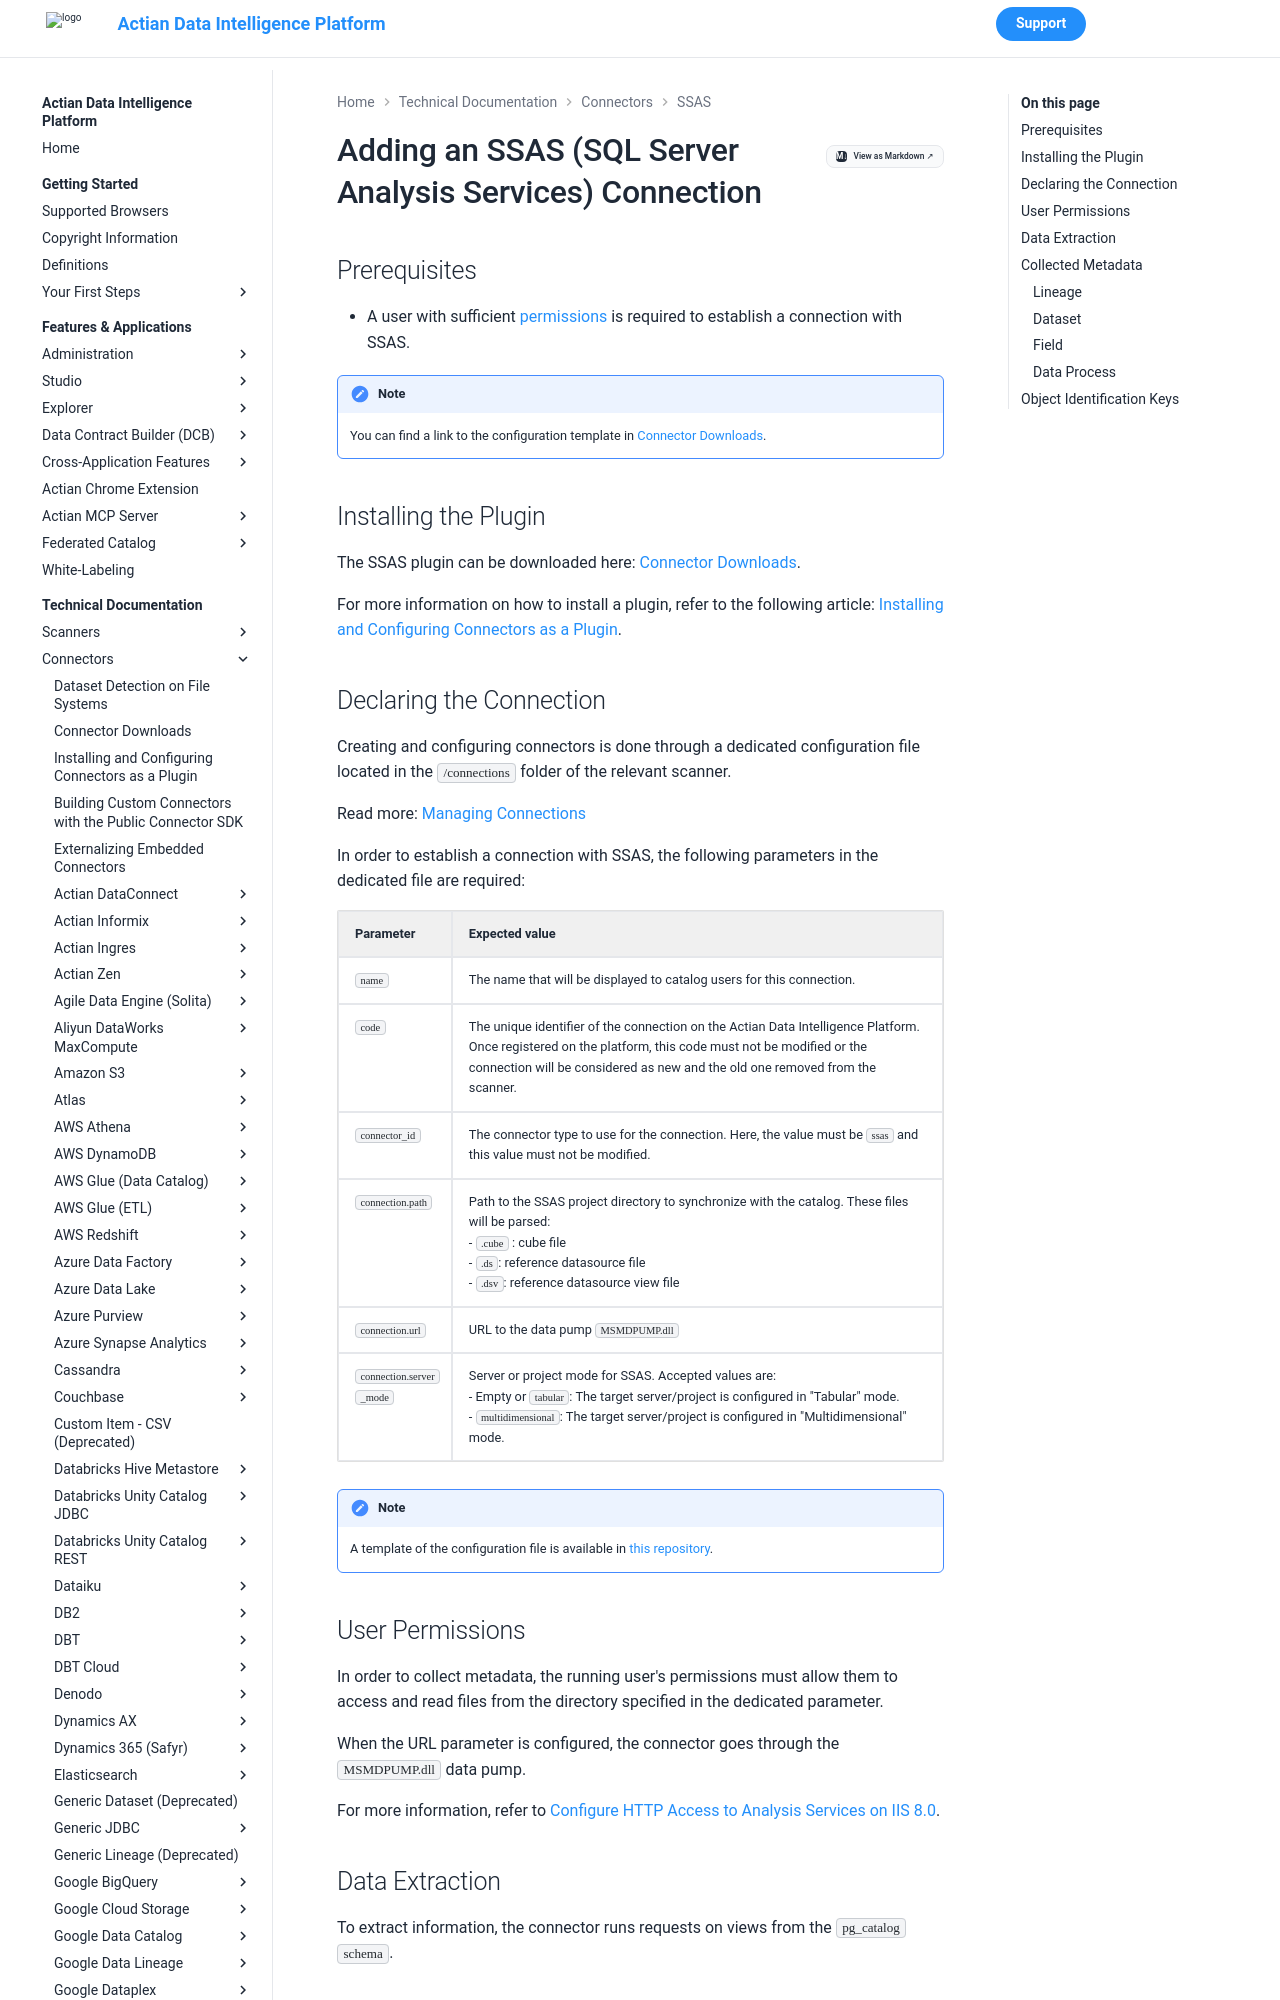

repository: ActianCorp/zeenea-platform-docs · page: latest/technical-documentation/connectors/ssas/ssas.html · generator: mkdocs

# Adding an SSAS (SQL Server Analysis Services) Connection

## Prerequisites

* A user with sufficient [permissions](#user-permissions) is required to establish a connection with SSAS.

!!! note
    You can find a link to the configuration template in [Connector Downloads](../connectors-list.md).


## Installing the Plugin

The SSAS plugin can be downloaded here: [Connector Downloads](../connectors-list.md).

For more information on how to install a plugin, refer to the following article: [Installing and Configuring Connectors as a Plugin](../connectors-install-as-plugin.md).

## Declaring the Connection

Creating and configuring connectors is done through a dedicated configuration file located in the `/connections` folder of the relevant scanner.

Read more: [Managing Connections](../../../features-applications/administration/managing-connections.md)
 
In order to establish a connection with SSAS, the following parameters in the dedicated file are required:
 
| Parameter | Expected value |
|---|---|
| `name` | The name that will be displayed to catalog users for this connection. |
| `code` | The unique identifier of the connection on the Actian Data Intelligence Platform. Once registered on the platform, this code must not be modified or the connection will be considered as new and the old one removed from the scanner. |
| `connector_id` | The connector type to use for the connection. Here, the value must be `ssas` and this value must not be modified. |
| `connection.path` | Path to the SSAS project directory to synchronize with the catalog. These files will be parsed: <br/>- `.cube` : cube file<br/>- `.ds`: reference datasource file<br/>- `.dsv`: reference datasource view file |
| `connection.url` | URL to the data pump `MSMDPUMP.dll` |
| `connection.server_mode` | Server or project mode for SSAS. Accepted values are:<br/>- Empty or `tabular`: The target server/project is configured in "Tabular" mode.<br/>- `multidimensional`: The target server/project is configured in "Multidimensional" mode. |

!!! note
    A template of the configuration file is available in [this repository](https://github.com/zeenea/connector-conf-templates/tree/main/templates).
